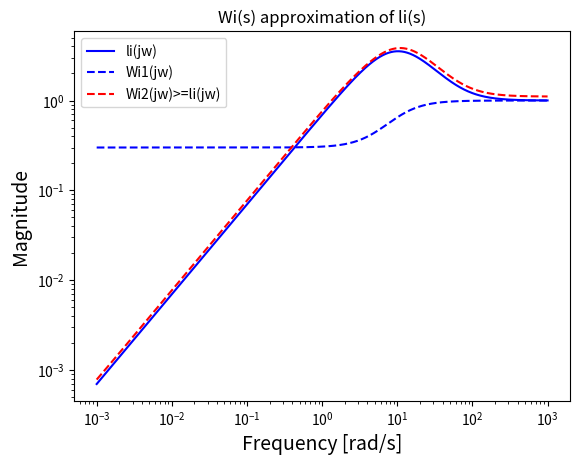

Recreate this plot in Python.
"""Exercise 7.10 on page287 - Skogestad"""

import numpy as np
import matplotlib.pyplot as plt


def G(s):  # G detailed
    return 3 * (-0.5 * s + 1) / ((2 * s + 1) * (0.1 * s + 1) ** 2)


def Gn(s):  # Nominal model
    return 3 / (2 * s + 1)


def li(G, Gn):  # Relative uncertainty
    return np.abs((G - Gn) / Gn)


def Wi1(s):  # Rational transfer function Wi1(s)
    return (-0.01 * s ** 2 + 0.3) / (0.1 * s + 1) ** 2


def Wi2(s):  # Rational transfer function Wi1(s) of higher order for better fit of li(s)
    return ((-0.01 * s ** 2 + 0.3) / (0.1 * s + 1) ** 2) * (
        (0.124 * s ** 2 + 9.008 * s + 0.0016) / (0.112 * s ** 2 + 1.339 * s + 3.5))


w = np.logspace(-3, 3, 1000)
s = 1j * w

plt.figure(1)
plt.loglog(w, li(G(s), Gn(s)), 'b')
plt.loglog(w, np.abs(Wi1(s)), 'b--')  # Wi1(s) of low order (2)
plt.loglog(w, np.abs(Wi2(s)), 'r--')  # Wi2(s) of higher oder (4) for better fit of li(s)
plt.title('Wi(s) approximation of li(s)')
plt.xlabel('Frequency [rad/s]', fontsize=14)
plt.ylabel('Magnitude', fontsize=14)
plt.legend(('li(jw)', 'Wi1(jw)', 'Wi2(jw)>=li(jw)'), loc=2)

plt.show()
